Run: headless pygame with SDL's dummy video driver; simulated clock (each Clock.tick advances the game by its frame time, no real sleeping); random seed 0; keys injected as events and as key.get_pressed() state; mouse plan: one left click at the window centre at the start of phase 2, then a move to the lower-right quarter at the start of phase 3.
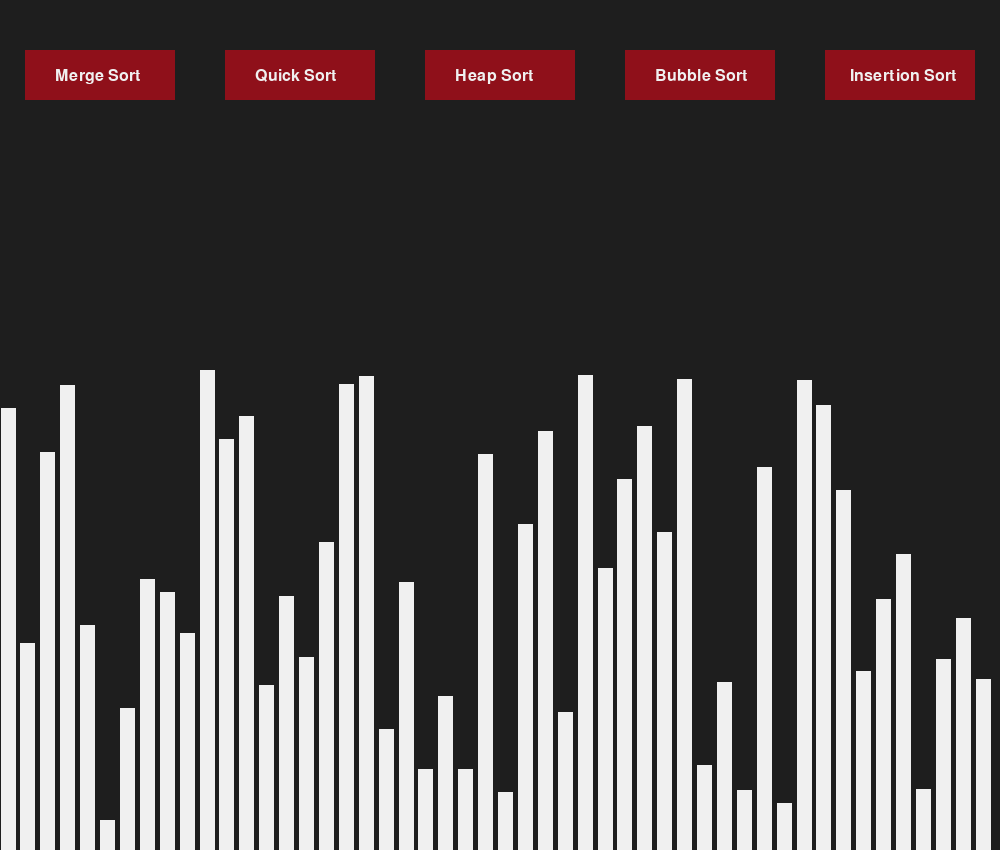
Frame 1 of 4 · flips 1–60 · no input
Frame 2 of 4 · flips 61–180 · clicked the window centre · tapped SPACE, RETURN · held RIGHT (→), D · screen unchanged from frame 1, image omitted
Frame 3 of 4 · flips 181–300 · moved the mouse to the lower-right quarter · held DOWN (↓), S · screen unchanged from frame 2, image omitted
Frame 4 of 4 · flips 301–420 · held LEFT (←), A, UP (↑), W · screen unchanged from frame 3, image omitted

The pygame program that drew these frames:

import pygame
import sys
import random

sortList = []
WIDTH = 1000
HEIGHT = 850
WHITE = (240, 240, 240)
BLACK = (30, 30, 30)
RED = (143, 16, 26)

pygame.init()
screen = pygame.display.set_mode((WIDTH, HEIGHT))
pygame.display.set_caption('Sorting')
screen.fill(BLACK)


def selection():
    pygame.draw.rect(screen, RED, [25, 50, 150, 50])
    pygame.draw.rect(screen, RED, [225, 50, 150, 50])
    pygame.draw.rect(screen, RED, [425, 50, 150, 50])
    pygame.draw.rect(screen, RED, [625, 50, 150, 50])
    pygame.draw.rect(screen, RED, [825, 50, 150, 50])

    font = pygame.font.SysFont('', 24)
    img = font.render('Merge Sort', True, WHITE)
    img2 = font.render('Quick Sort', True, WHITE)
    img3 = font.render('Heap Sort', True, WHITE)
    img4 = font.render('Bubble Sort', True, WHITE)
    img5 = font.render('Insertion Sort', True, WHITE)
    screen.blit(img, (55, 68))
    screen.blit(img2, (255, 68))
    screen.blit(img3, (455, 68))
    screen.blit(img4, (655, 68))
    screen.blit(img5, (850, 68))
    # pygame.draw.rect(screen, BLUEISH, [25, 125, 150, 50])


def sortSelect(pos_x, pos_y):
    if 25 <= pos_x <= 175 and 50 <= pos_y <= 100:
        mergeSort(sortList)
        mergeDraw(sortList)
    if 225 <= pos_x <= 375 and 50 <= pos_y <= 100:
        print('Quick Sort')
    if 425 <= pos_x <= 575 and 50 <= pos_y <= 100:
        print('Heap Sort')
    if 625 <= pos_x <= 775 and 50 <= pos_y <= 100:
        print('Bubble Sort')
    if 825 <= pos_x <= 975 and 50 <= pos_y <= 100:
        print('Insertion Sort')


for i in range(50):
    rect_height = random.randint(10, 500)
    sortList.append(rect_height)
    pygame.draw.rect(screen, WHITE, [19.9 * i + 1, HEIGHT - rect_height, 15, rect_height])


def mergeSort(array):
    if len(array) > 1:
        midP = len(array)//2

        left = array[:midP]
        right = array[midP:]

        mergeSort(left)
        mergeSort(right)

        i = j = k = 0

        while i < len(left) and j < len(right):
            if left[i] < right[j]:
                array[k] = left[i]
                i += 1
            else:
                array[k] = right[j]
                j += 1
            k += 1

        while i < len(left):
            array[k] = left[i]
            i += 1
            k += 1

        while j < len(right):
            array[k] = right[j]
            j += 1
            k += 1


def mergeDraw(array):
    for i in range(len(array)):
       pygame.draw.rect(screen, RED, [19.9 * i + 1, HEIGHT - array[i], 15, array[i]])
    print()


def quickSort():
    pass


def heapSort():
    pass


def bubbleSort():
    pass


def insertionSort():
    pass


selection()

while True:
    for event in pygame.event.get():
        if event.type == pygame.MOUSEBUTTONDOWN:
            pos = pygame.mouse.get_pos()
            sortSelect(pos[0], pos[1])
        if event.type == pygame.QUIT:
            sys.exit()
    pygame.display.update()
